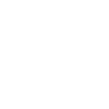
t = 0.00 s
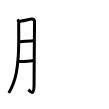
t = 4.00 s
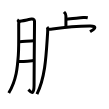
t = 8.00 s
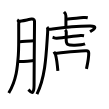
t = 12.00 s
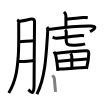
t = 15.50 s
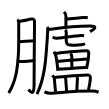
t = 20.00 s

The animated SVG that drew these frames (rendered in a browser with its animation timeline set to each time). Animation: 20 SMIL elements (animate=20); one cycle of 20.00 s.

<svg width="109px" height="109px" viewBox="0 0 px 109px" xmlns="http://www.w3.org/2000/svg" xmlns:xlink="http://www.w3.org/1999/xlink" xml:space="preserve" version="1.1"  baseProfile="full">
<path d="M17.25,19.75c1.75,1,1.7,4.26,1.52,3.31c-0.25-1.32,0.31,21.81-0.43,31.89c-0.84,11.41-1.7,24.91-9.59,38.02" style="fill:none;stroke:black;stroke-width:3;opacity:0">
  <animate attributeType="CSS" attributeName="opacity" from="0" to="1" begin="0s" dur="1s" repeatCount="0" fill="freeze" />
</path>
<path d="M18.75,21.42c1.8-0.06,11.46-2.19,12.79-2.32c2.39-0.22,2.99,1.28,2.99,2.61c0,5.95-0.45,44.58-0.45,63.24c0,12.35-4.14,6.12-5.67,4.64" style="fill:none;stroke:black;stroke-width:3;opacity:0">
  <animate attributeType="CSS" attributeName="opacity" from="0" to="1" begin="1s" dur="1s" repeatCount="0" fill="freeze" />
</path>
<path d="M19.82,41.78c3.75-0.18,10.62-1.03,13.92-1.05" style="fill:none;stroke:black;stroke-width:3;opacity:0">
  <animate attributeType="CSS" attributeName="opacity" from="0" to="1" begin="2s" dur="1s" repeatCount="0" fill="freeze" />
</path>
<path d="M18.75,61.58c3.27-0.07,10.07-0.64,14.5-1" style="fill:none;stroke:black;stroke-width:3;opacity:0">
  <animate attributeType="CSS" attributeName="opacity" from="0" to="1" begin="3s" dur="1s" repeatCount="0" fill="freeze" />
</path>
<path d="M63.92,11.92c0.82,0.88,2,1.24,2,4.17c0,5.7,0,6.21,0,11" style="fill:none;stroke:black;stroke-width:3;opacity:0">
  <animate attributeType="CSS" attributeName="opacity" from="0" to="1" begin="4s" dur="1s" repeatCount="0" fill="freeze" />
</path>
<path d="M66.28,19.22c5.11-0.75,11.79-1.05,16.97-1.64c1.71-0.19,3.64-0.02,4.5,0.17" style="fill:none;stroke:black;stroke-width:3;opacity:0">
  <animate attributeType="CSS" attributeName="opacity" from="0" to="1" begin="5s" dur="1s" repeatCount="0" fill="freeze" />
</path>
<path d="M47.08,27.05c0.48,0.59,0.67,3.84,0.53,5.96c-1.47,22.24-2.17,43.75-10.66,61.15" style="fill:none;stroke:black;stroke-width:3;opacity:0">
  <animate attributeType="CSS" attributeName="opacity" from="0" to="1" begin="6s" dur="1s" repeatCount="0" fill="freeze" />
</path>
<path d="M47.75,28.92c0.94,0.14,3.15,0.38,4.67,0.17c10.81-1.49,28.12-2.88,37.37-3c9.75-0.13,2.72,4.11,0.29,5.67" style="fill:none;stroke:black;stroke-width:3;opacity:0">
  <animate attributeType="CSS" attributeName="opacity" from="0" to="1" begin="7s" dur="1s" repeatCount="0" fill="freeze" />
</path>
<path d="M52.58,37.19c1.17,0.31,2.17,1.1,4.22,0.98c7.69-0.42,16.92-2.16,23.94-2.58c1.08-0.06,2.79,0.09,3.33,0.18" style="fill:none;stroke:black;stroke-width:3;opacity:0">
  <animate attributeType="CSS" attributeName="opacity" from="0" to="1" begin="8s" dur="1s" repeatCount="0" fill="freeze" />
</path>
<path d="M65.08,29.92c0.44,0.4,1.18,1.63,1.18,2.19c0,4.44-0.08,5.64-0.08,7.62c0,5.9,2.43,5.45,8.71,5.45c2.34,0,8.14-0.46,10.15-1.25" style="fill:none;stroke:black;stroke-width:3;opacity:0">
  <animate attributeType="CSS" attributeName="opacity" from="0" to="1" begin="9s" dur="1s" repeatCount="0" fill="freeze" />
</path>
<path d="M53.92,51.75c0.25,0.4,1.53,2.68,1.67,3.17c1.09,4.04,1.63,8.62,2.28,16.05" style="fill:none;stroke:black;stroke-width:3;opacity:0">
  <animate attributeType="CSS" attributeName="opacity" from="0" to="1" begin="10s" dur="1s" repeatCount="0" fill="freeze" />
</path>
<path d="M55.25,53.42c9.7-1.14,25.15-2.84,31.14-2.72c1.46,0.03,2.35,1.31,2.35,2.52c0,5.57-1.15,10.37-2.32,15.7" style="fill:none;stroke:black;stroke-width:3;opacity:0">
  <animate attributeType="CSS" attributeName="opacity" from="0" to="1" begin="11s" dur="1s" repeatCount="0" fill="freeze" />
</path>
<path d="M70.58,53.43c0.67,0.82,1.2,2.2,1.2,2.8c-0.02,3.98,0.11,10.43,0.11,11.87" style="fill:none;stroke:black;stroke-width:3;opacity:0">
  <animate attributeType="CSS" attributeName="opacity" from="0" to="1" begin="12s" dur="1s" repeatCount="0" fill="freeze" />
</path>
<path d="M57.58,61.25c2.5-0.17,28.15-2.27,30.22-2.27" style="fill:none;stroke:black;stroke-width:3;opacity:0">
  <animate attributeType="CSS" attributeName="opacity" from="0" to="1" begin="13s" dur="1s" repeatCount="0" fill="freeze" />
</path>
<path d="M58.75,69.08c5.68,0,19.32-1.41,27.17-1.5" style="fill:none;stroke:black;stroke-width:3;opacity:0">
  <animate attributeType="CSS" attributeName="opacity" from="0" to="1" begin="14s" dur="1s" repeatCount="0" fill="freeze" />
</path>
<path d="M52.42,75.25c0.56,0.83,1.75,1.95,1.83,2.67c0.5,4.33,0.46,6.56,1.33,14" style="fill:none;stroke:black;stroke-width:3;opacity:0">
  <animate attributeType="CSS" attributeName="opacity" from="0" to="1" begin="15s" dur="1s" repeatCount="0" fill="freeze" />
</path>
<path d="M54.92,77.42c8.19-0.95,30.19-2.63,33.17-2.5c1.28,0.05,2.49,1.58,2.32,3.38c-0.25,2.66-1.04,8.2-1.99,11.79" style="fill:none;stroke:black;stroke-width:3;opacity:0">
  <animate attributeType="CSS" attributeName="opacity" from="0" to="1" begin="16s" dur="1s" repeatCount="0" fill="freeze" />
</path>
<path d="M65.11,77.43c0.29,0.43,0.72,1.78,0.72,2.33c0,3.86,0.78,8.68,0.78,12.22" style="fill:none;stroke:black;stroke-width:3;opacity:0">
  <animate attributeType="CSS" attributeName="opacity" from="0" to="1" begin="17s" dur="1s" repeatCount="0" fill="freeze" />
</path>
<path d="M76.73,76.84c0.4,0.5,0.75,1.34,0.72,1.99C77.25,83,76.89,87,76.89,90.69" style="fill:none;stroke:black;stroke-width:3;opacity:0">
  <animate attributeType="CSS" attributeName="opacity" from="0" to="1" begin="18s" dur="1s" repeatCount="0" fill="freeze" />
</path>
<path d="M44.42,91.92c1,0.37,3.33,1.33,5.7,1.24c10.4-0.43,23.54-2.32,42.66-2.17C95,91,96.75,91.5,98.58,92.25" style="fill:none;stroke:black;stroke-width:3;opacity:0">
  <animate attributeType="CSS" attributeName="opacity" from="0" to="1" begin="19s" dur="1s" repeatCount="0" fill="freeze" />
</path>
</svg>
